Image classification data set "data" (finknj/ChessMate on GitHub). Class labels (13): blue bishop, blue king, blue knight, blue pawn, blue queen, blue rook, temp, yellow bishop, yellow king, yellow knight, yellow pawn, yellow queen, yellow rook.

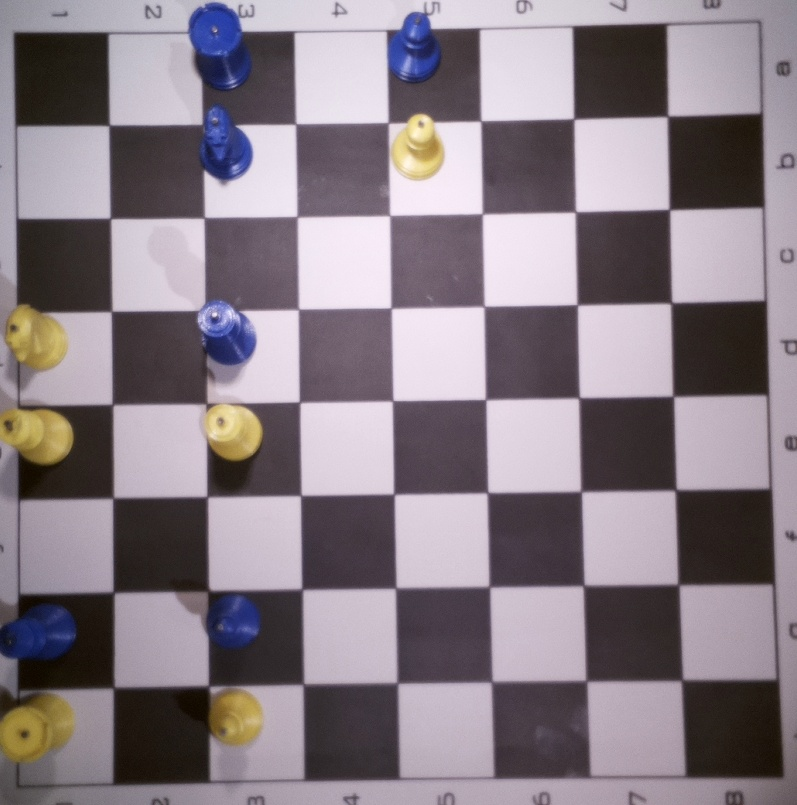
Label: temp

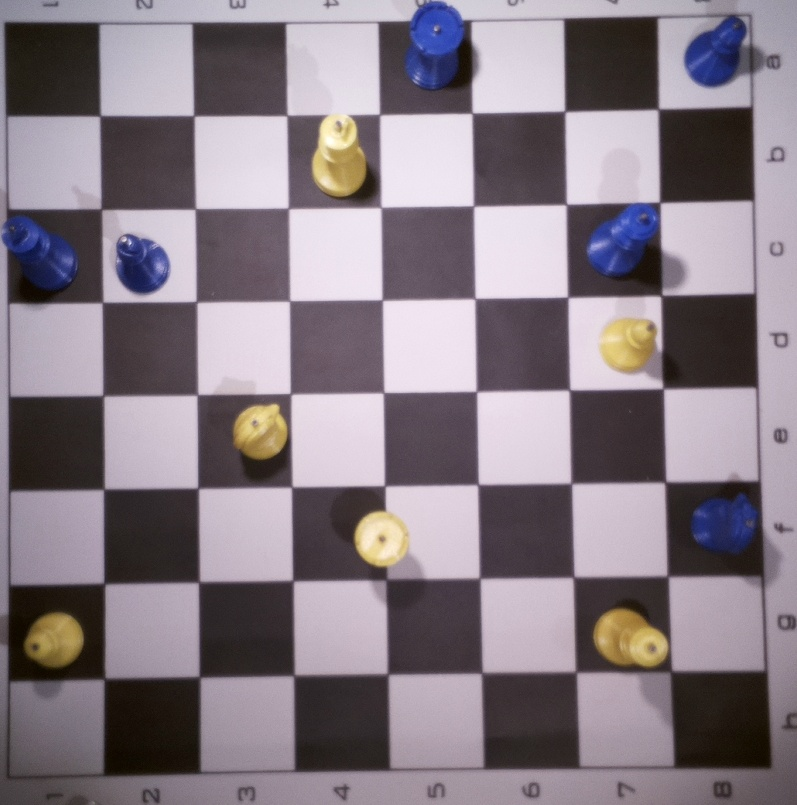
Label: temp

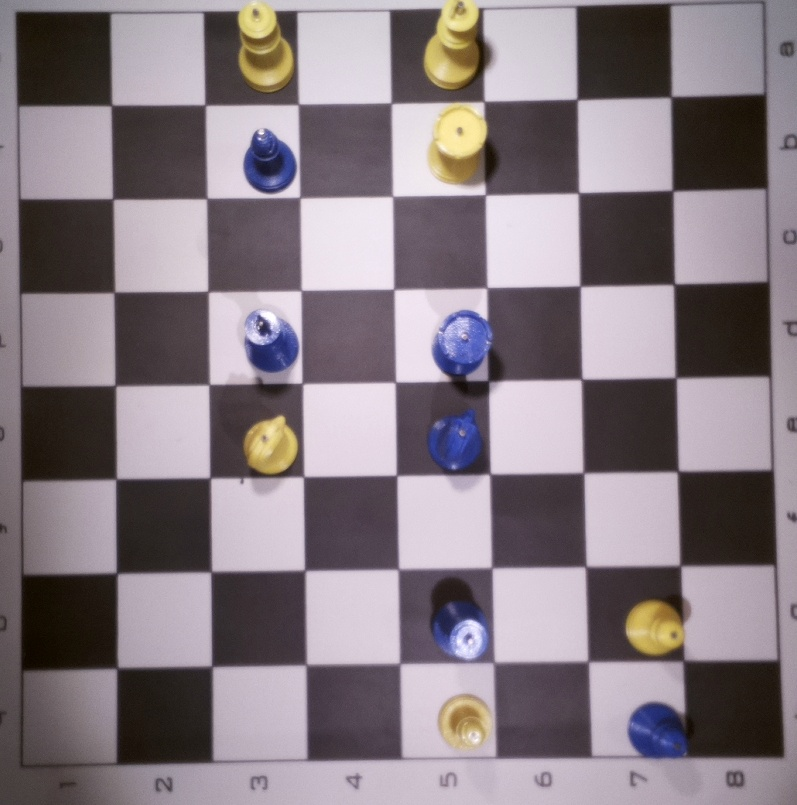
Label: temp

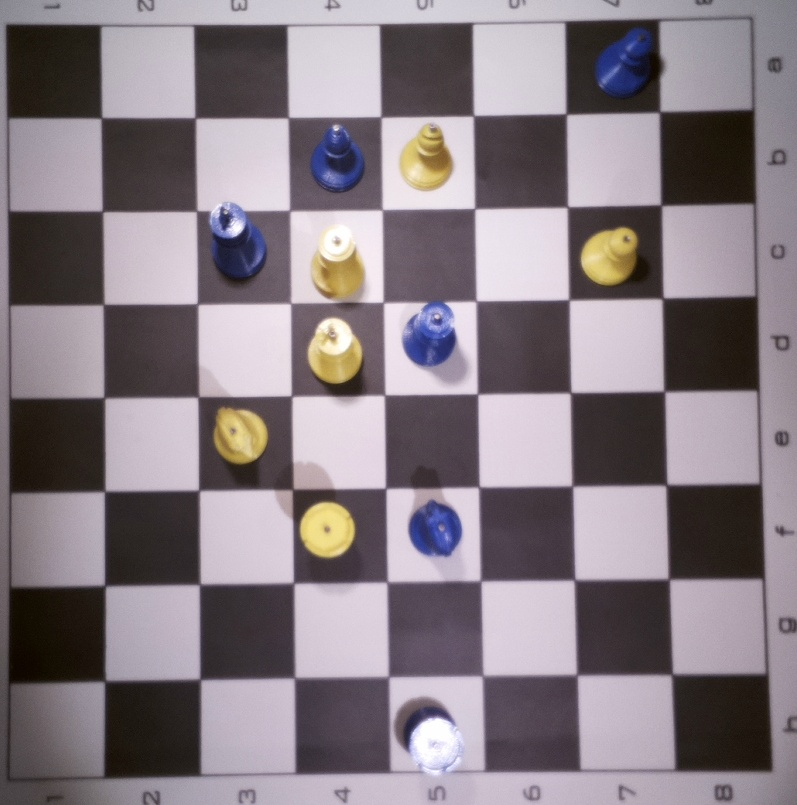
Label: temp

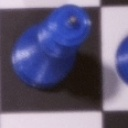
Label: blue queen

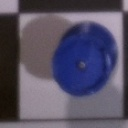
Label: blue rook
